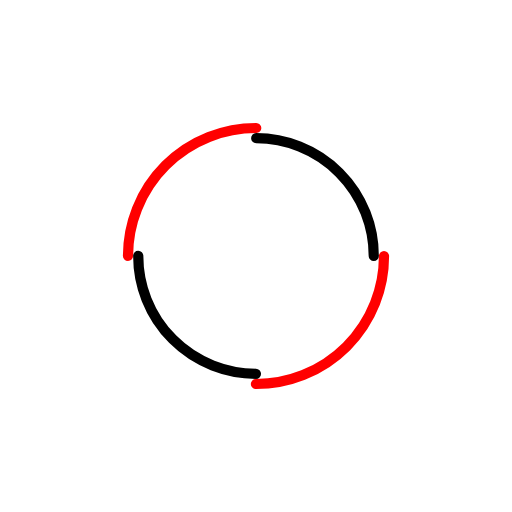
t = 0.00 s
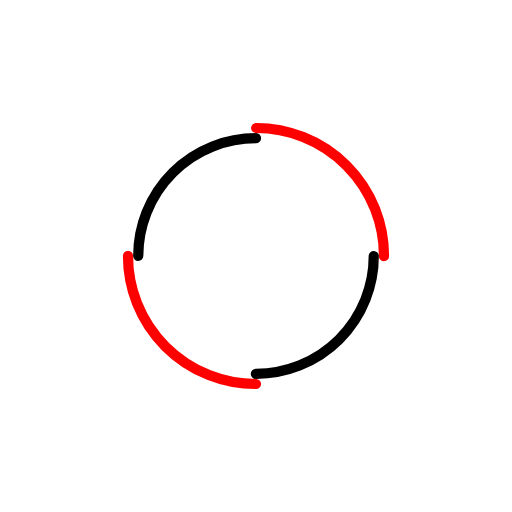
t = 0.25 s
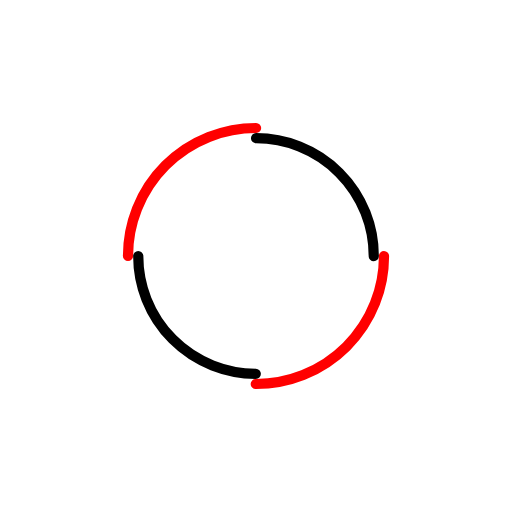
t = 0.50 s
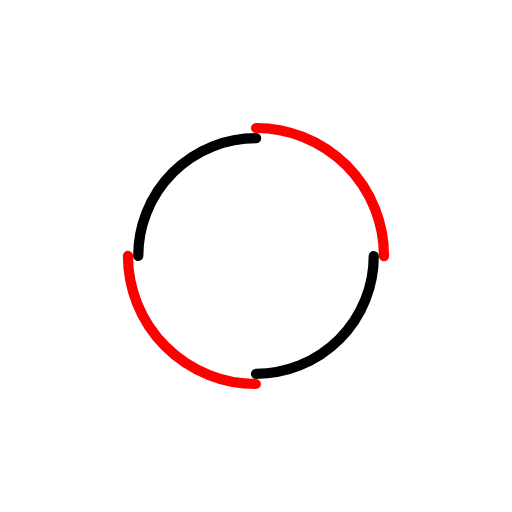
t = 0.75 s

The animated SVG that drew these frames (rendered in a browser with its animation timeline set to each time). Animation: 2 SMIL elements (animateTransform=2); one cycle of 1.00 s, repeats indefinitely.

<svg width="100px"  height="100px"  xmlns="http://www.w3.org/2000/svg" viewBox="0 0 100 100" preserveAspectRatio="xMidYMid" class="lds-double-ring" style="background: rgba(0, 0, 0, 0) none repeat scroll 0% 0%;"><circle cx="50" cy="50" ng-attr-r="{{config.radius}}" ng-attr-stroke-width="{{config.width}}" ng-attr-stroke="{{config.c1}}" ng-attr-stroke-dasharray="{{config.dasharray}}" fill="none" stroke-linecap="round" r="25" stroke-width="2" stroke="#ff0000" stroke-dasharray="39.269908169872416 39.269908169872416"><animateTransform attributeName="transform" type="rotate" calcMode="linear" values="0 50 50;360 50 50" keyTimes="0;1" dur="1s" begin="0s" repeatCount="indefinite"></animateTransform></circle><circle cx="50" cy="50" ng-attr-r="{{config.radius2}}" ng-attr-stroke-width="{{config.width}}" ng-attr-stroke="{{config.c2}}" ng-attr-stroke-dasharray="{{config.dasharray2}}" ng-attr-stroke-dashoffset="{{config.dashoffset2}}" fill="none" stroke-linecap="round" r="23" stroke-width="2" stroke="#000000" stroke-dasharray="36.12831551628262 36.12831551628262" stroke-dashoffset="36.12831551628262"><animateTransform attributeName="transform" type="rotate" calcMode="linear" values="0 50 50;-360 50 50" keyTimes="0;1" dur="1s" begin="0s" repeatCount="indefinite"></animateTransform></circle></svg>